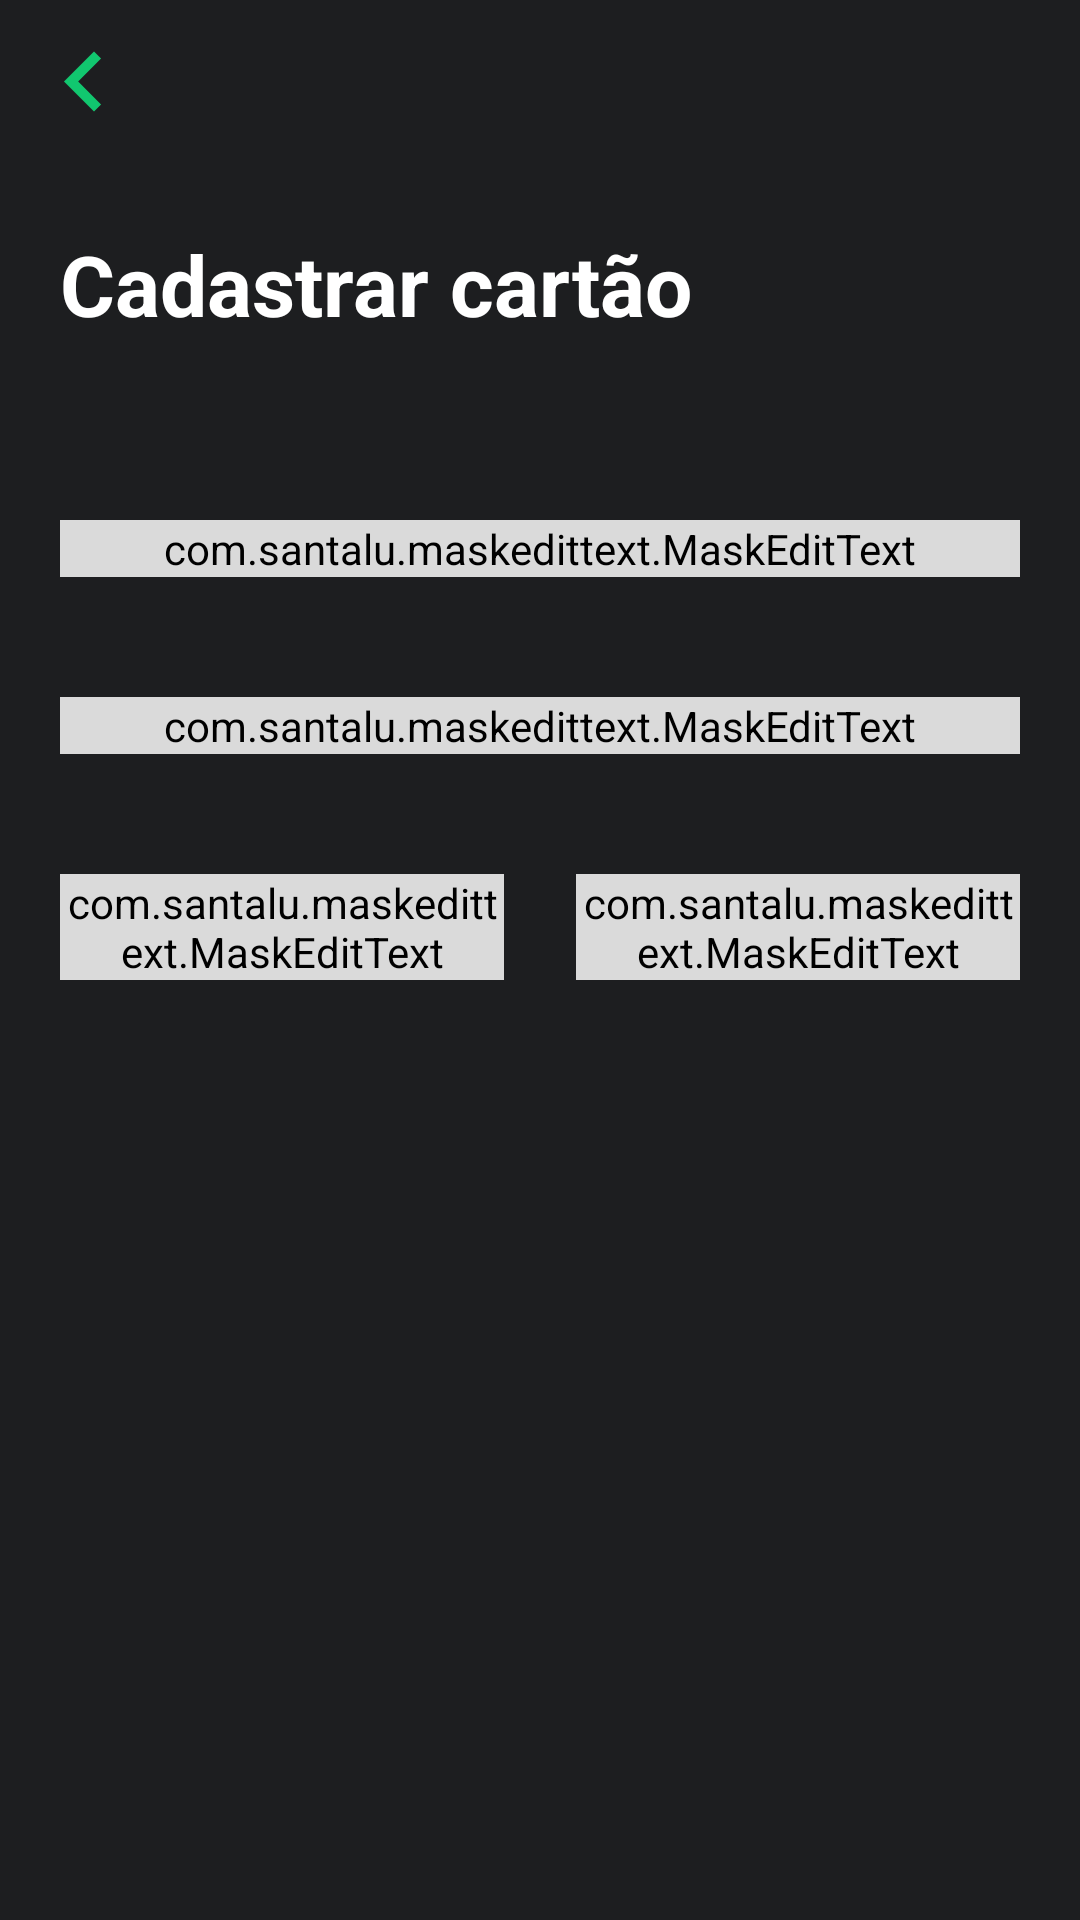

Write the Android layout XML for this screen, with the resource values it uses.
<!-- AndroidManifest.xml: application theme AppTheme -->
<!-- res/layout/activity_form_cadastro.xml -->
<?xml version="1.0" encoding="utf-8"?>
<RelativeLayout
    xmlns:android="http://schemas.android.com/apk/res/android"
    xmlns:tools="http://schemas.android.com/tools"
    xmlns:app="http://schemas.android.com/apk/res-auto"
    tools:context=".FormCadastroActivity"
    android:layout_width="match_parent"
    android:layout_height="match_parent"
    android:background="@color/backgroundColor"
    >

    <androidx.core.widget.NestedScrollView
        android:orientation="vertical"
        android:layout_width="match_parent"
        android:layout_height="match_parent"
        android:layout_alignParentBottom="true"
        android:fillViewport="true"
        >

        <RelativeLayout
            android:layout_width="match_parent"
            android:layout_height="wrap_content"
            android:orientation="vertical">

            <LinearLayout
                android:layout_width="match_parent"
                android:layout_height="match_parent"
                android:background="@color/backgroundColor"
                android:orientation="vertical">

                <androidx.appcompat.widget.Toolbar
                    android:id="@+id/FormRegisterNavBar"
                    android:layout_width="match_parent"
                    android:layout_height="wrap_content"
                    app:navigationIcon="@drawable/back_icon" />

                <TextView
                    android:layout_width="match_parent"
                    android:layout_height="wrap_content"
                    android:layout_marginStart="20dp"
                    android:layout_marginTop="20dp"
                    android:layout_marginEnd="24dp"
                    android:text="Cadastrar cartão"
                    android:textColor="@color/whiteColor"
                    android:textSize="28sp"
                    android:textStyle="bold" />

                <com.google.android.material.textfield.TextInputLayout
                    android:layout_width="match_parent"
                    android:layout_height="wrap_content"
                    android:layout_marginStart="20dp"
                    android:layout_marginTop="60dp"
                    android:layout_marginEnd="20dp"
                    android:textColorHint="@color/hintColorText">

                    <com.santalu.maskedittext.MaskEditText
                        android:id="@+id/cardNumberInput"
                        android:inputType="number"
                        app:met_mask="#### #### #### ####"
                        android:layout_width="match_parent"
                        android:textColorHighlight="@color/picPayGreen"
                        android:textColor="@color/whiteColor"
                        android:layout_height="wrap_content"
                        android:hint="@string/card_number_field"
                        android:textColorHint="@color/picPayGreen"
                        android:backgroundTint="@color/hintColorText"
                        />

                </com.google.android.material.textfield.TextInputLayout>


                <com.google.android.material.textfield.TextInputLayout
                    android:layout_width="match_parent"
                    android:layout_height="wrap_content"
                    android:layout_marginStart="20dp"
                    android:layout_marginTop="40dp"
                    android:layout_marginEnd="20dp"
                    android:textColorHint="@color/hintColorText">

                    <com.santalu.maskedittext.MaskEditText
                        android:id="@+id/holderNameInput"
                        android:layout_width="match_parent"
                        android:inputType="text"
                        android:imeOptions="actionNone"
                        android:textColorHighlight="@color/picPayGreen"
                        android:textColor="@color/whiteColor"
                        android:layout_height="wrap_content"
                        android:hint="@string/account_holder_name"
                        android:textColorHint="@color/picPayGreen"
                        android:backgroundTint="@color/hintColorText"
                        />

                </com.google.android.material.textfield.TextInputLayout>

                <LinearLayout
                    android:layout_width="match_parent"
                    android:layout_height="wrap_content"
                    android:orientation="horizontal">

                    <com.google.android.material.textfield.TextInputLayout
                        android:layout_width="match_parent"
                        android:layout_height="wrap_content"
                        android:layout_marginStart="20dp"
                        android:layout_marginTop="40dp"
                        android:layout_marginEnd="12dp"
                        android:layout_weight="1"
                        android:textColorHint="@color/hintColorText">

                        <com.santalu.maskedittext.MaskEditText
                            android:id="@+id/dueDateInput"
                            android:layout_width="match_parent"
                            android:layout_height="wrap_content"
                            android:backgroundTint="@color/hintColorText"
                            android:hint="@string/account_due_date"
                            android:inputType="date"
                            android:textColor="@color/whiteColor"
                            android:textColorHighlight="@color/picPayGreen"
                            android:textColorHint="@color/picPayGreen"
                            app:met_mask="##/##" />

                    </com.google.android.material.textfield.TextInputLayout>

                    <com.google.android.material.textfield.TextInputLayout
                        android:layout_width="match_parent"
                        android:layout_height="wrap_content"
                        android:layout_marginStart="12dp"
                        android:layout_marginTop="40dp"
                        android:layout_marginEnd="20dp"
                        android:textColorHint="@color/hintColorText"
                        android:layout_weight="1">

                        <com.santalu.maskedittext.MaskEditText
                            android:id="@+id/CVVNumberInput"
                            android:layout_width="match_parent"
                            android:inputType="numberDecimal"
                            android:textColorHighlight="@color/picPayGreen"
                            android:textColor="@color/whiteColor"
                            android:layout_height="wrap_content"
                            app:met_mask="###"
                            android:hint="@string/cvv_number"
                            android:textColorHint="@color/picPayGreen"
                            android:backgroundTint="@color/hintColorText"
                            />

                    </com.google.android.material.textfield.TextInputLayout>

                </LinearLayout>

            </LinearLayout>

            <Button
                android:id="@+id/registerButton"
                android:layout_width="match_parent"
                android:layout_height="65dp"
                android:text="Salvar"
                android:layout_gravity="bottom"
                android:visibility="invisible"
                android:backgroundTint="@color/picPayGreen"
                android:textColor="@color/whiteColor"
                android:layout_alignParentBottom="true"
                android:layout_marginStart="12dp"
                android:layout_marginEnd="12dp"
                android:layout_marginBottom="12dp"
                />

        </RelativeLayout>

    </androidx.core.widget.NestedScrollView>

</RelativeLayout>
<!-- resources referenced by this layout -->
<resources>
  <color name="backgroundColor">#1D1E20</color>
  <color name="hintColorText">#DADADA</color>
  <color name="picPayGreen">#11C76F</color>
  <color name="whiteColor">#FFF</color>
  <!-- drawable back_icon (drawable) -->
  <vector android:height="40dp" android:tint="#11C76F"
      android:viewportHeight="24.0" android:viewportWidth="24.0"
      android:width="40dp" xmlns:android="http://schemas.android.com/apk/res/android">
      <path android:fillColor="#FF000000" android:pathData="M15.41,16.09l-4.58,-4.59 4.58,-4.59L14,5.5l-6,6 6,6z"/>
  </vector>
  <string name="account_due_date">Vencimento</string>
  <string name="account_holder_name">Nome do titular</string>
  <string name="card_number_field">Número do cartão</string>
  <string name="cvv_number">CVV</string>
  <style name="AppTheme" parent="Theme.AppCompat.Light.NoActionBar">
          <item name="colorPrimary">@color/colorPrimary</item>
          <item name="colorPrimaryDark">@color/colorPrimaryDark</item>
      </style>
  <color name="colorPrimary">#2B2C2F</color>
  <color name="colorPrimaryDark">#1D1E20</color>
</resources>
